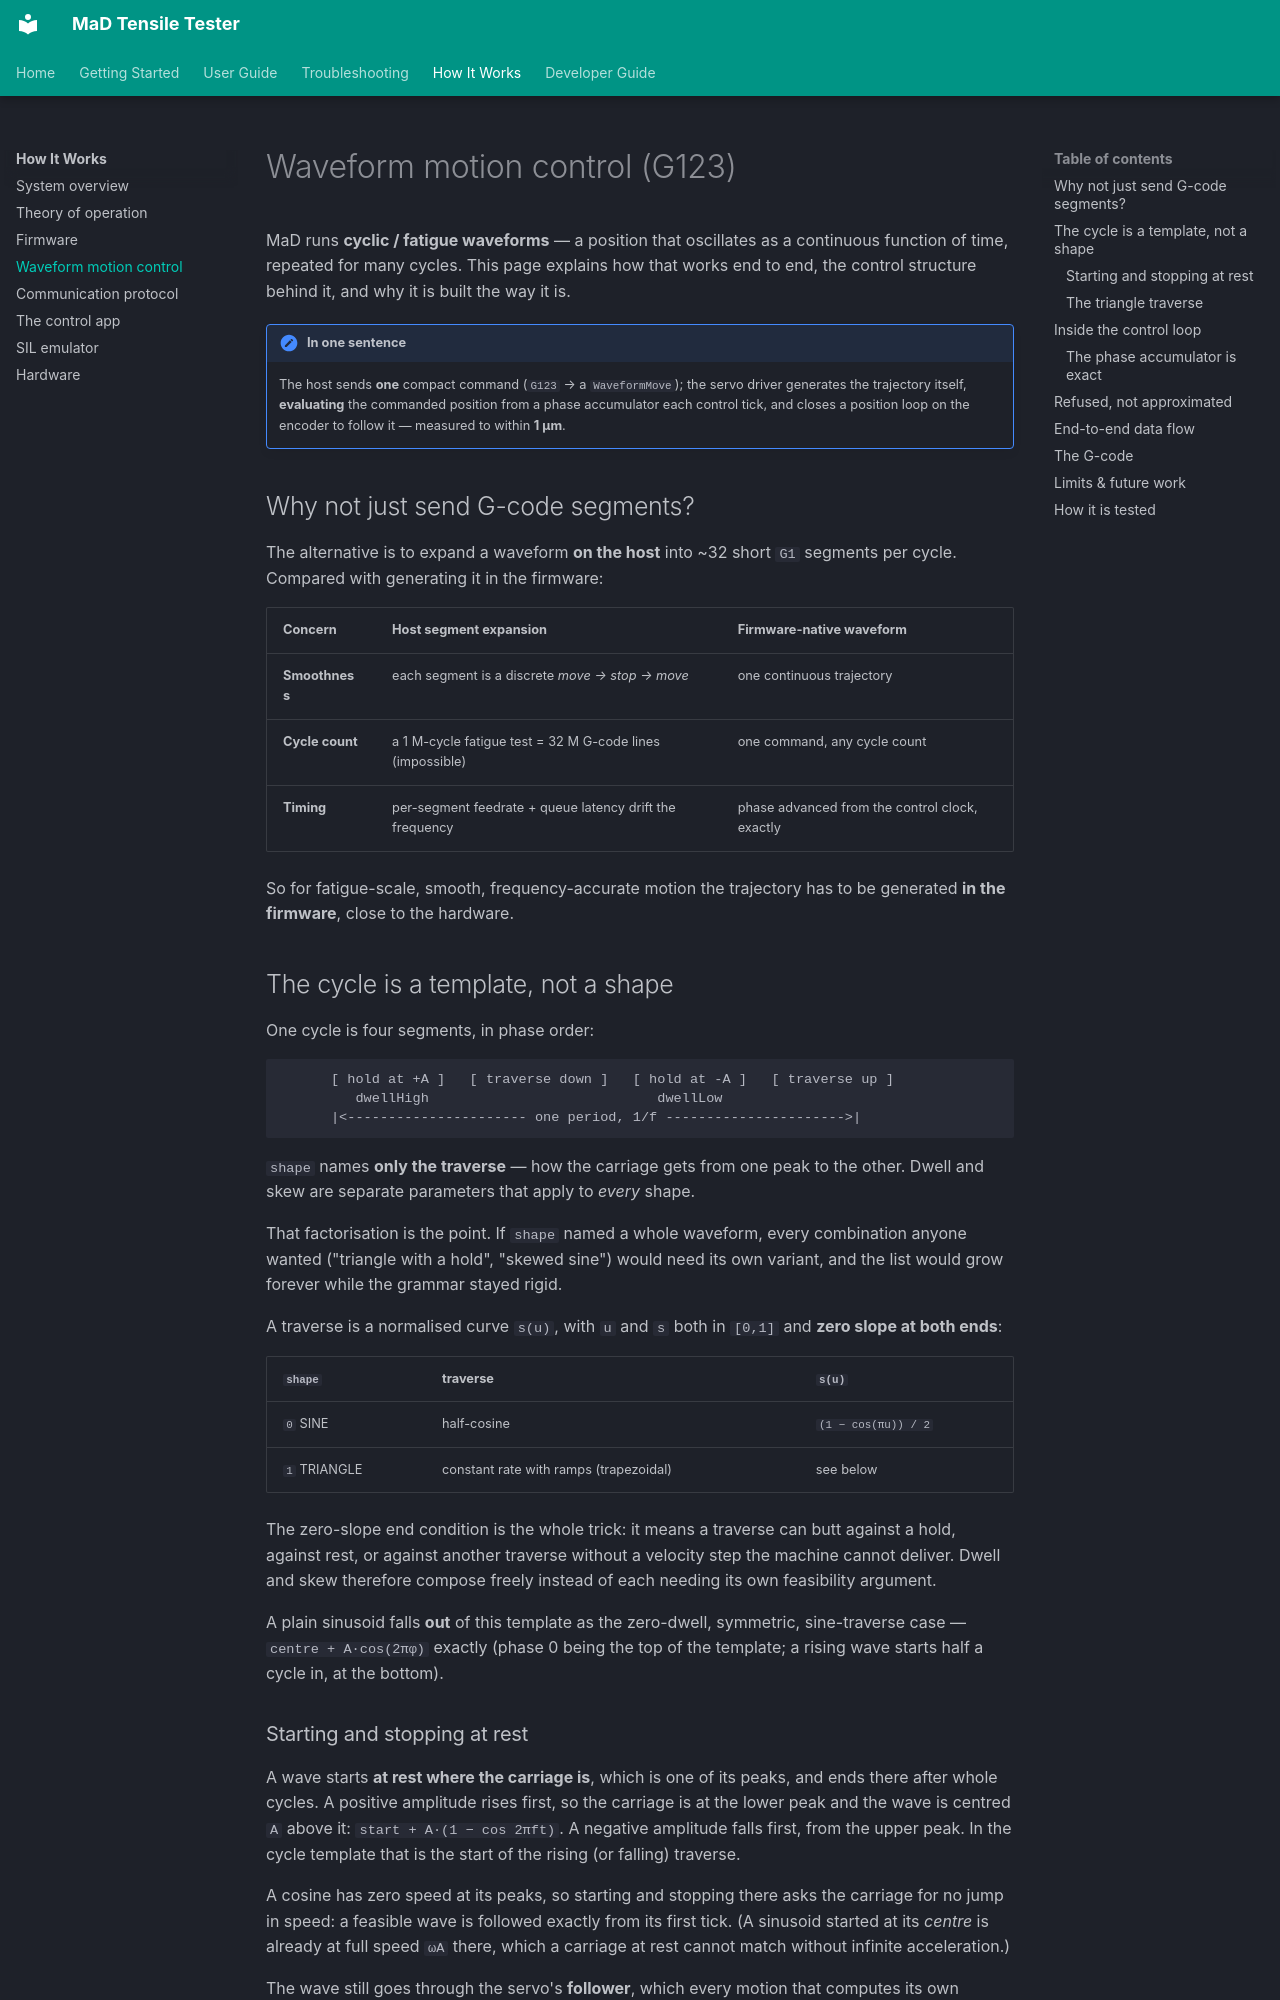

repository: RileyMcCarthy/MaD · page: how-it-works/waveform-motion-control/index.html · generator: mkdocs

# Waveform motion control (G123)

MaD runs **cyclic / fatigue waveforms** — a position that oscillates as a
continuous function of time, repeated for many cycles. This page explains how
that works end to end, the control structure behind it, and why it is built the
way it is.

!!! summary "In one sentence"
    The host sends **one** compact command (`G123` → a `WaveformMove`); the
    servo driver generates the trajectory itself, **evaluating** the commanded
    position from a phase accumulator each control tick, and closes a position
    loop on the encoder to follow it — measured to within **1 µm**.

## Why not just send G-code segments?

The alternative is to expand a waveform **on the host** into ~32 short `G1`
segments per cycle. Compared with generating it in the firmware:

| Concern | Host segment expansion | Firmware-native waveform |
| --- | --- | --- |
| **Smoothness** | each segment is a discrete *move → stop → move* | one continuous trajectory |
| **Cycle count** | a 1 M-cycle fatigue test = 32 M G-code lines (impossible) | one command, any cycle count |
| **Timing** | per-segment feedrate + queue latency drift the frequency | phase advanced from the control clock, exactly |

So for fatigue-scale, smooth, frequency-accurate motion the trajectory has to be
generated **in the firmware**, close to the hardware.

## The cycle is a template, not a shape

One cycle is four segments, in phase order:

```text
      [ hold at +A ]   [ traverse down ]   [ hold at -A ]   [ traverse up ]
         dwellHigh                            dwellLow
      |<---------------------- one period, 1/f ---------------------->|
```

`shape` names **only the traverse** — how the carriage gets from one peak to the
other. Dwell and skew are separate parameters that apply to *every* shape.

That factorisation is the point. If `shape` named a whole waveform, every
combination anyone wanted ("triangle with a hold", "skewed sine") would need its
own variant, and the list would grow forever while the grammar stayed rigid.

A traverse is a normalised curve `s(u)`, with `u` and `s` both in `[0,1]` and
**zero slope at both ends**:

| `shape` | traverse | `s(u)` |
| --- | --- | --- |
| `0` SINE | half-cosine | `(1 − cos(πu)) / 2` |
| `1` TRIANGLE | constant rate with ramps (trapezoidal) | see below |

The zero-slope end condition is the whole trick: it means a traverse can butt
against a hold, against rest, or against another traverse without a velocity
step the machine cannot deliver. Dwell and skew therefore compose freely instead
of each needing its own feasibility argument.

A plain sinusoid falls **out** of this template as the zero-dwell, symmetric,
sine-traverse case — `centre + A·cos(2πφ)` exactly (phase 0 being the top of
the template; a rising wave starts half a cycle in, at the bottom).
